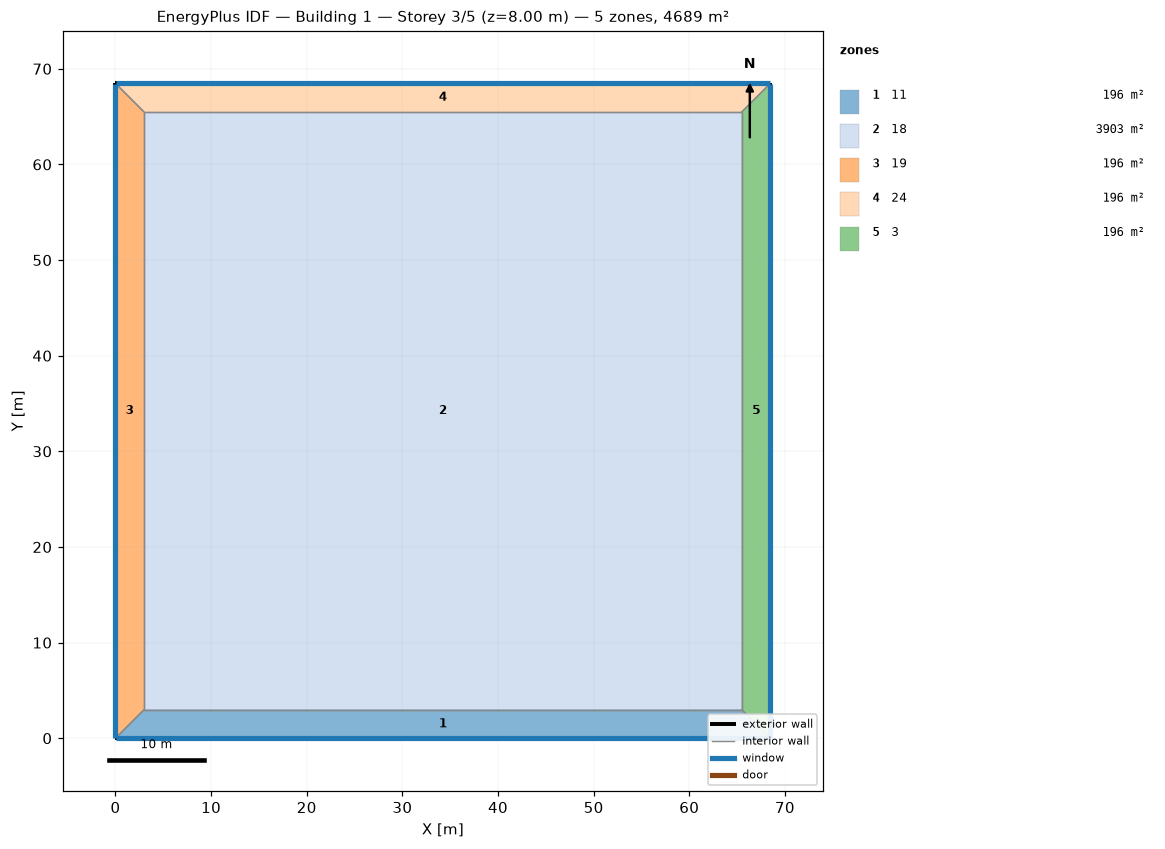
=== STOREY PLAN SPEC (per zone: floor XY polygon, exterior-wall plan segments, windows/doors) ===
zone 1: 11  (196.4 m²)
  floor: (68.48, 0.00) (0.00, 0.00) (3.00, 3.00) (65.48, 3.00)
  exterior wall: (0.00, 0.00) – (68.48, 0.00)  [68.5 m]
    window: (0.03, 0.00) – (68.45, 0.00)  [109.6 m²]
  interior walls: 3
zone 2: 18  (3903.3 m²)
  floor: (3.00, 3.00) (3.00, 65.48) (65.48, 65.48) (65.48, 3.00)
  interior walls: 4
zone 3: 19  (196.4 m²)
  floor: (0.00, 0.00) (0.00, 68.48) (3.00, 65.48) (3.00, 3.00)
  exterior wall: (0.00, 68.48) – (0.00, 0.00)  [68.5 m]
    window: (0.00, 68.45) – (0.00, 0.03)  [109.6 m²]
  interior walls: 3
zone 4: 24  (196.4 m²)
  floor: (0.00, 68.48) (68.48, 68.48) (65.48, 65.48) (3.00, 65.48)
  exterior wall: (68.48, 68.48) – (0.00, 68.48)  [68.5 m]
    window: (68.45, 68.48) – (0.03, 68.48)  [109.6 m²]
  interior walls: 3
zone 5: 3  (196.4 m²)
  floor: (68.48, 68.48) (68.48, 0.00) (65.48, 3.00) (65.48, 65.48)
  exterior wall: (68.48, 0.00) – (68.48, 68.48)  [68.5 m]
    window: (68.48, 0.03) – (68.48, 68.45)  [109.6 m²]
  interior walls: 3

=== DERIVED (storey summary) ===
Building: Building 1
Storey: 3 of 5  (floor level z = 8.00 m)
Storey gross floor area: 4689.0 m²
Zones on this storey: 5
  - 11: floor 196.4 m²; exterior wall 68.5 m (273.9 m²); 1 window(s) 109.6 m²; WWR 40.0%
  - 18: floor 3903.3 m²
  - 19: floor 196.4 m²; exterior wall 68.5 m (273.9 m²); 1 window(s) 109.6 m²; WWR 40.0%
  - 24: floor 196.4 m²; exterior wall 68.5 m (273.9 m²); 1 window(s) 109.6 m²; WWR 40.0%
  - 3: floor 196.4 m²; exterior wall 68.5 m (273.9 m²); 1 window(s) 109.6 m²; WWR 40.0%
Zone adjacency (shared interzone walls):
  - 11 ↔ 18
  - 11 ↔ 19
  - 11 ↔ 3
  - 18 ↔ 19
  - 18 ↔ 24
  - 18 ↔ 3
  - 19 ↔ 24
  - 24 ↔ 3